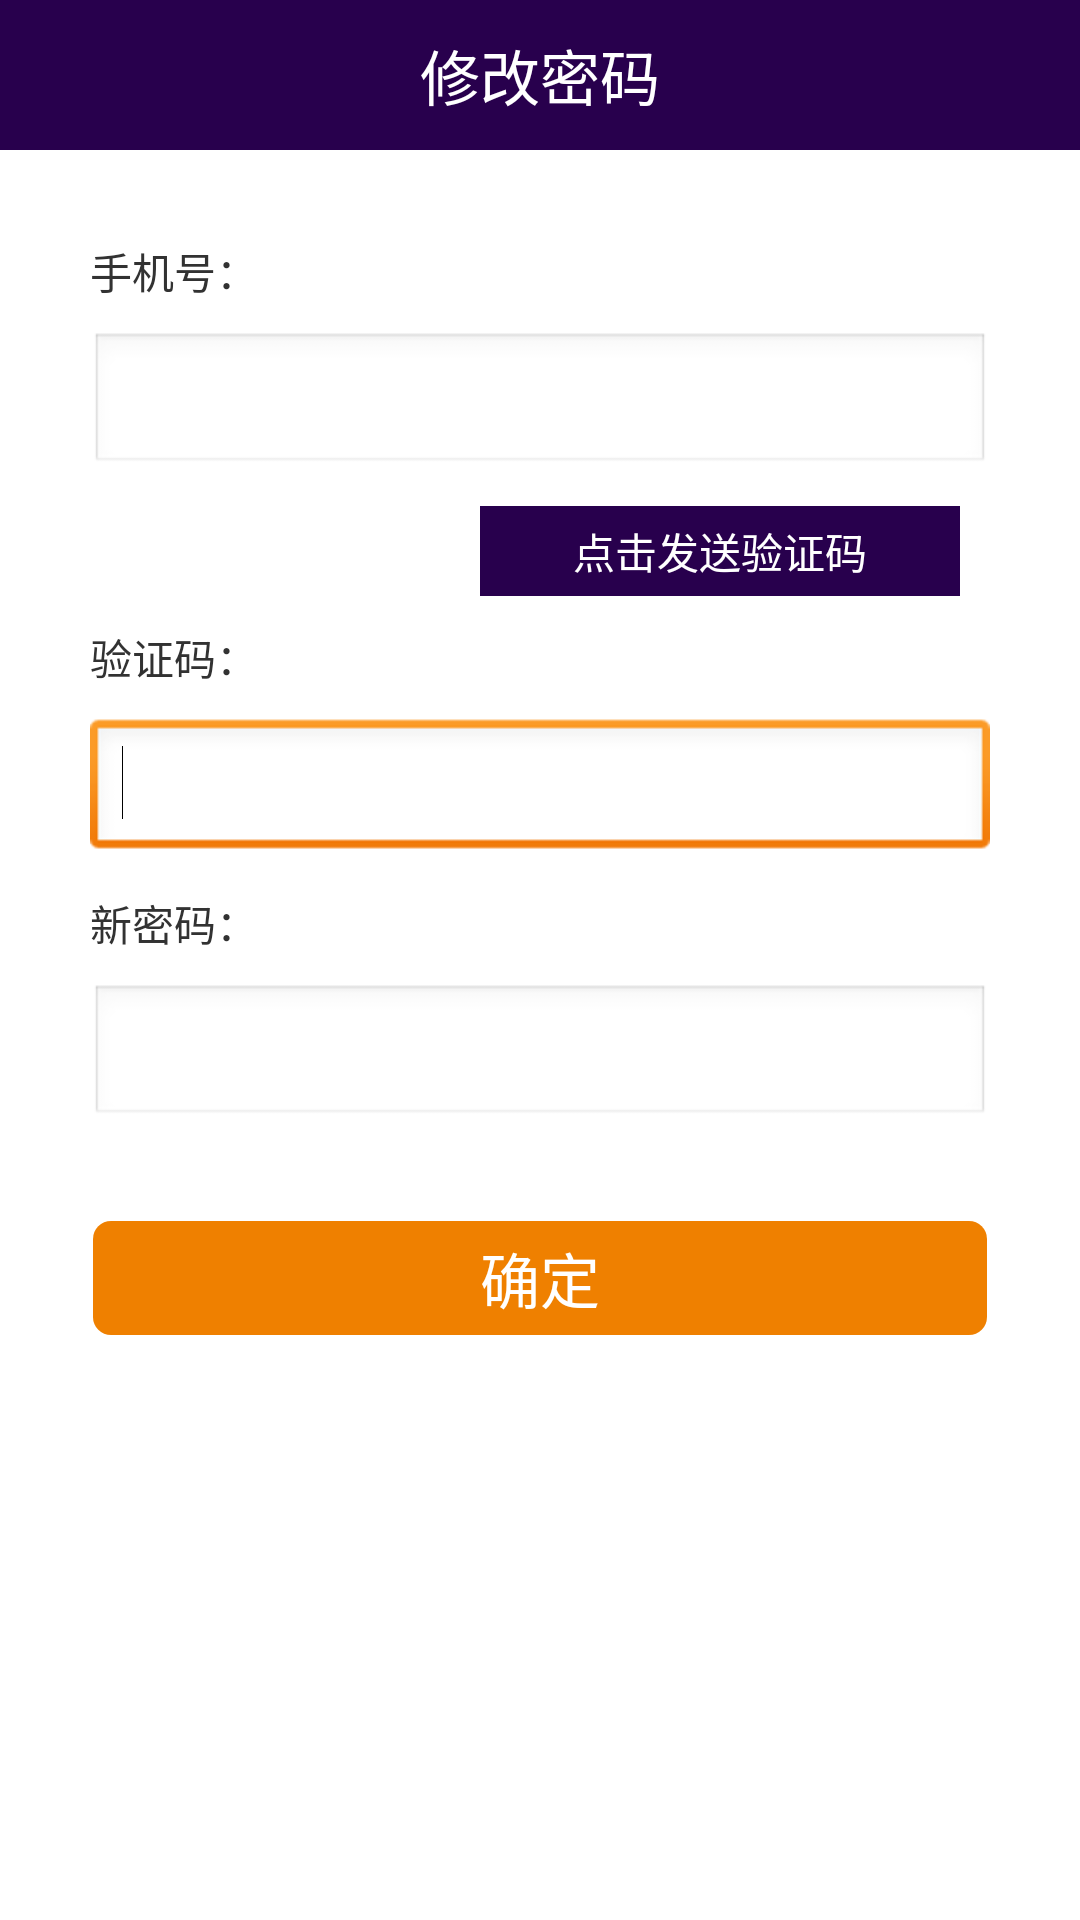

Reconstruct the res/layout file that produces this screen, plus the resources it refers to.
<!-- AndroidManifest.xml: application theme android:Theme.Light.NoTitleBar -->
<!-- res/layout/activity_forget_password.xml -->
<?xml version="1.0" encoding="utf-8"?>

<LinearLayout xmlns:android="http://schemas.android.com/apk/res/android"
    android:layout_width="match_parent"
    android:layout_height="match_parent"
    android:orientation="vertical" >
    <FrameLayout
        android:layout_width="match_parent"
        android:layout_height="50dp"
        android:orientation="vertical" >
        
        <TextView
            android:layout_width="match_parent"
            android:layout_height="50dp"
            android:gravity="center"
            
            android:text="修改密码"
            android:textColor="@color/white"
            android:background="#28004d"
            android:textSize="20sp" />

        <ImageButton
            android:id="@+id/forget_button_backbutton"
            android:layout_width="25dp"
            android:layout_height="40dp"
            android:layout_marginLeft="5dp"
            android:layout_marginTop="5dp"
            android:background="@drawable/return2"  />

       </FrameLayout>

    <TextView
        android:id="@+id/forget_password_textView1"
        android:layout_width="wrap_content"
        android:layout_height="wrap_content"
        android:layout_marginLeft="30dp"
        android:layout_marginTop="30dp"
        android:text="手机号：" />

    <EditText
        android:id="@+id/forget_password_editText1"
        android:layout_width="match_parent"
        android:layout_height="wrap_content"
        android:layout_marginLeft="30dp"
        android:layout_marginRight="30dp"
        android:layout_marginTop="10dp"
        android:ems="10"
        android:inputType="phone" />

    <Button
        android:id="@+id/forget_password_button2"
        style="?android:attr/buttonStyleSmall"
        android:layout_width="match_parent"
        android:layout_height="30dp"
        android:layout_marginLeft="160dp"
        android:layout_marginRight="40dp"
        android:layout_marginTop="10dp"
        android:background="#28004d"
        android:text="点击发送验证码"
        android:textColor="@color/white" />

    <TextView
        android:id="@+id/forget_password_textView2"
        android:layout_width="wrap_content"
        android:layout_height="wrap_content"
        android:layout_marginLeft="30dp"
        android:layout_marginTop="10dp"
        android:text="验证码：" />

    <EditText
        android:id="@+id/forget_password_editText2"
        android:layout_width="match_parent"
        android:layout_height="wrap_content"
        android:layout_marginLeft="30dp"
        android:layout_marginRight="30dp"
        android:layout_marginTop="10dp"
        android:ems="10"
        android:inputType="number" >

        <requestFocus />
    </EditText>

    <TextView
        android:id="@+id/forget_password_textView3"
        android:layout_width="wrap_content"
        android:layout_height="wrap_content"
        android:layout_marginLeft="30dp"
        android:layout_marginTop="10dp"
        android:text="新密码：" />

    <EditText
        android:id="@+id/forget_password_editText3"
        android:layout_width="match_parent"
        android:layout_height="wrap_content"
        android:layout_marginLeft="30dp"
        android:layout_marginRight="30dp"
        android:layout_marginTop="10dp"
        android:ems="10"
        android:inputType="textPassword" />

    <Button
        android:id="@+id/forget_password_button1"
        android:layout_width="match_parent"
        android:layout_height="40dp"
        android:layout_marginLeft="30dp"
        android:layout_marginRight="30dp"
        android:layout_marginTop="30dp"
        android:background="@drawable/buttonstyle"
        android:textSize="20sp"
        android:textColor="@color/white"
        android:text="确定" />

</LinearLayout>
<!-- resources referenced by this layout -->
<resources>
  <color name="white">#ffffffff</color>
  <!-- drawable buttonstyle (drawable) -->
  <?xml version="1.0" encoding="utf-8"?>
  
  <selector xmlns:android="http://schemas.android.com/apk/res/android">
  
      
      <item android:drawable="@drawable/nopress" android:state_pressed="false"></item>
      <item android:drawable="@drawable/press" android:state_pressed="true"></item>
  
  </selector>
  <!-- drawable nopress (drawable) -->
  <?xml version="1.0" encoding="utf-8"?>
  
  <layer-list xmlns:android="http://schemas.android.com/apk/res/android" >
  
      
      <item>
          <shape>
  
              <corners android:radius="6dp" />
          </shape>
      </item>
      
      <item
          android:bottom="1dp"
          android:left="1dp"
          android:right="1dp"
          android:top="1dp">
          <shape>
              <gradient
                  android:angle="90"
                  android:centerColor="#ef8000"
                  android:centerX="0.5"
                  android:centerY="0.5"
                  android:endColor="#ef8000"
                  android:startColor="#ef8000"
                  android:type="linear" />
  
              <padding
                  android:bottom="2dp"
                  android:left="2dp"
                  android:right="2dp"
                  android:top="2dp" />
              
              <corners android:radius="6dp" />
          </shape>
      </item>
  
  </layer-list>
  <!-- drawable press (drawable) -->
  <?xml version="1.0" encoding="utf-8"?>
  
  <layer-list xmlns:android="http://schemas.android.com/apk/res/android" >
  
      
      <item>
          <shape>
  
              <corners android:radius="6dp" />
          </shape>
      </item>
      
      <item
          android:bottom="1dp"
          android:left="1dp"
          android:right="1dp"
          android:top="1dp">
          <shape>
              <gradient
                  android:angle="90"
                  android:centerColor="#FF8C00"
                  android:centerX="0.5"
                  android:centerY="0.5"
                  android:endColor="#FF8C00"
                  android:startColor="#FF8C00"
                  android:type="linear" />
  
              <padding
                  android:bottom="2dp"
                  android:left="2dp"
                  android:right="2dp"
                  android:top="2dp" />
              
              <corners android:radius="6dp" />
          </shape>
      </item>
  
  </layer-list>
</resources>
